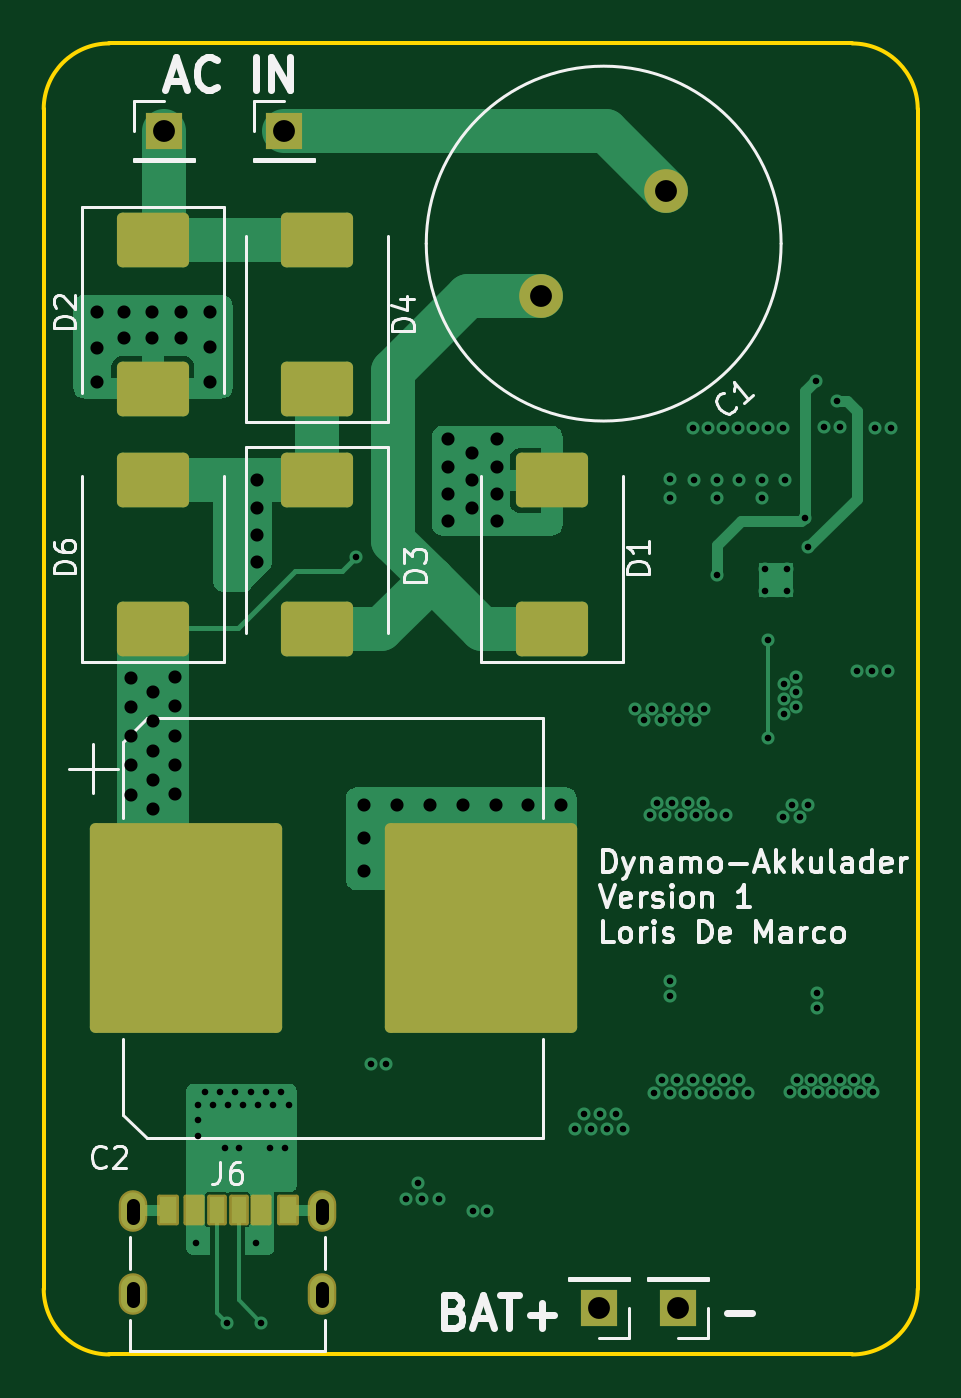
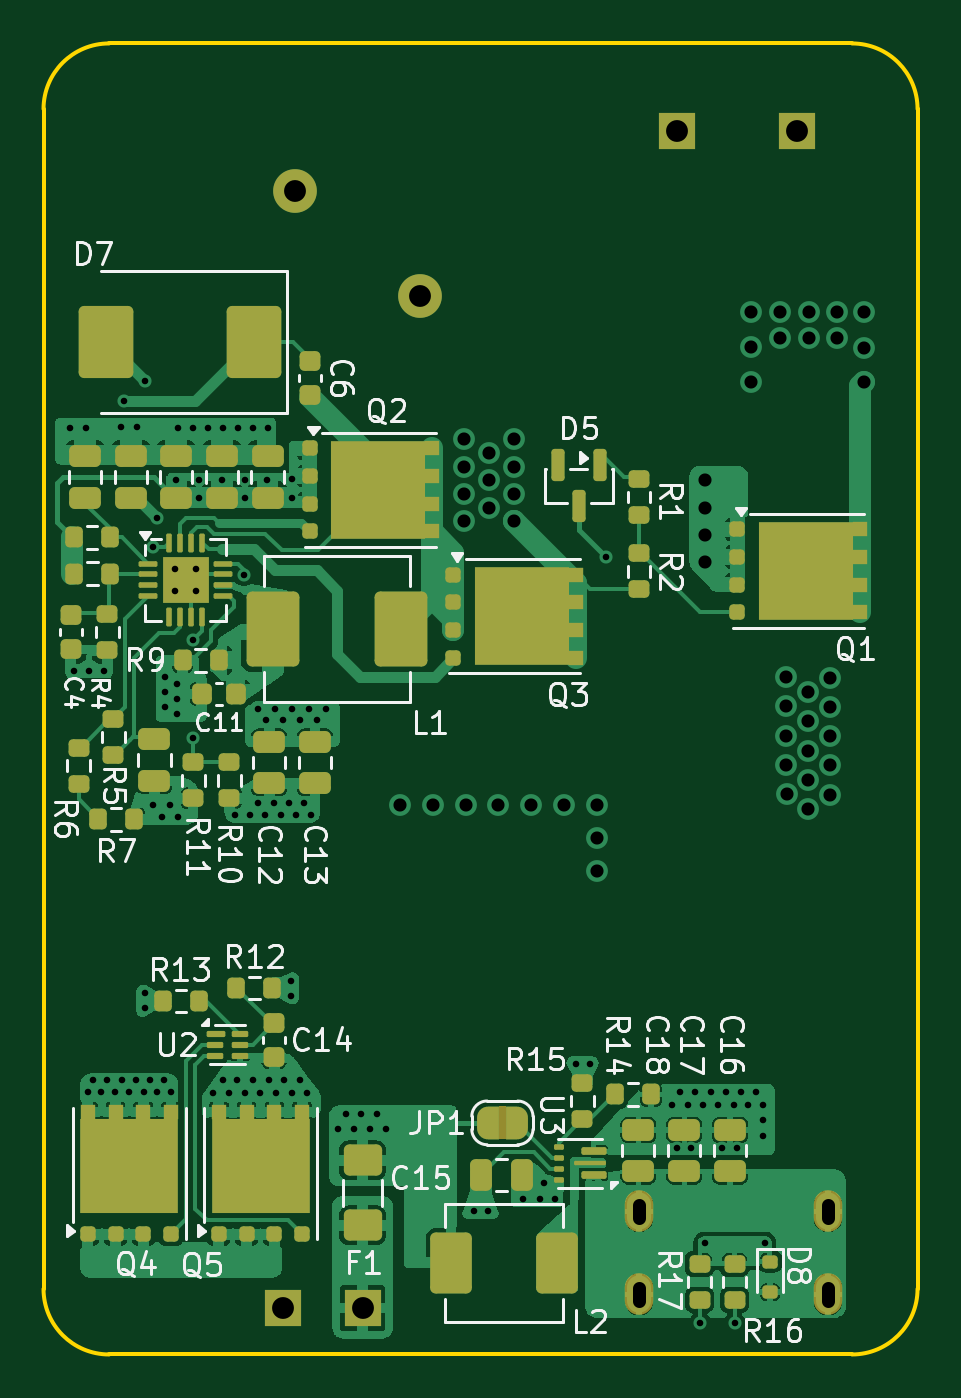
Circuit board: 12 layer files. Board 40.0 x 60.0 mm.
- bottom_copper: Dynakku-B_Cu.gbr (149941 bytes)
- bottom_mask: Dynakku-B_Mask.gbr (10412 bytes)
- paste: Dynakku-B_Paste.gbr (9398 bytes)
- bottom_silk: Dynakku-B_Silkscreen.gbr (69395 bytes)
- outline: Dynakku-Edge_Cuts.gbr (832 bytes)
- top_copper: Dynakku-F_Cu.gbr (23974 bytes)
- top_mask: Dynakku-F_Mask.gbr (2673 bytes)
- paste: Dynakku-F_Paste.gbr (1998 bytes)
- top_silk: Dynakku-F_Silkscreen.gbr (32870 bytes)
- inner_copper: Dynakku-In1_Cu.gbr (95403 bytes)
- inner_copper: Dynakku-In2_Cu.gbr (21259 bytes)
- drill: Dynakku-PTH-drl.gbr (5796 bytes)

=== bottom_copper: Dynakku-B_Cu.gbr (149941 bytes, source omitted) ===
=== bottom_mask: Dynakku-B_Mask.gbr (10412 bytes, source omitted) ===
=== paste: Dynakku-B_Paste.gbr (9398 bytes, source omitted) ===
=== bottom_silk: Dynakku-B_Silkscreen.gbr (69395 bytes, source omitted) ===
=== outline: Dynakku-Edge_Cuts.gbr ===
%TF.GenerationSoftware,KiCad,Pcbnew,10.0.8*%
%TF.CreationDate,2026-11-03T20:19:37+01:00*%
%TF.ProjectId,Dynakku,44796e61-6b6b-4752-9e6b-696361645f70,rev?*%
%TF.SameCoordinates,Original*%
%TF.FileFunction,Profile,NP*%
%FSLAX46Y46*%
G04 Gerber Fmt 4.6, Leading zero omitted, Abs format (unit mm)*
G04 Created by KiCad (PCBNEW 10.0.8) date 2026-11-03 20:19:37*
%MOMM*%
%LPD*%
G01*
G04 APERTURE LIST*
%TA.AperFunction,Profile*%
%ADD10C,0.200000*%
%TD*%
G04 APERTURE END LIST*
D10*
X75000000Y-58000000D02*
X75000000Y-58000000D01*
G75*
G02*
X78000000Y-55000000I3000000J0D01*
G01*
X112000000Y-55000000D01*
G75*
G02*
X115000000Y-58000000I0J-3000000D01*
G01*
X115000000Y-112000000D01*
G75*
G02*
X112000000Y-115000000I-3000000J0D01*
G01*
X78000000Y-115000000D01*
G75*
G02*
X75000000Y-112000000I0J3000000D01*
G01*
X75000000Y-58000000D01*
M02*

=== top_copper: Dynakku-F_Cu.gbr (23974 bytes, source omitted) ===
=== top_mask: Dynakku-F_Mask.gbr (2673 bytes, source withheld) ===
=== paste: Dynakku-F_Paste.gbr (1998 bytes, source withheld) ===
=== top_silk: Dynakku-F_Silkscreen.gbr (32870 bytes, source omitted) ===
=== inner_copper: Dynakku-In1_Cu.gbr (95403 bytes, source omitted) ===
=== inner_copper: Dynakku-In2_Cu.gbr (21259 bytes, source omitted) ===
=== drill: Dynakku-PTH-drl.gbr ===
%TF.GenerationSoftware,KiCad,Pcbnew,10.0.8*%
%TF.CreationDate,2026-11-03T20:19:34+01:00*%
%TF.ProjectId,Dynakku,44796e61-6b6b-4752-9e6b-696361645f70,rev?*%
%TF.SameCoordinates,Original*%
%TF.FileFunction,Plated,1,4,PTH,Mixed*%
%TF.FilePolarity,Positive*%
%FSLAX46Y46*%
G04 Gerber Fmt 4.6, Leading zero omitted, Abs format (unit mm)*
G04 Created by KiCad (PCBNEW 10.0.8) date 2026-11-03 20:19:34*
%MOMM*%
%LPD*%
G01*
G04 APERTURE LIST*
%TA.AperFunction,ViaDrill*%
%ADD10C,0.300000*%
%TD*%
%TA.AperFunction,ComponentDrill*%
%ADD11C,0.300000*%
%TD*%
%TA.AperFunction,ViaDrill*%
%ADD12C,0.600000*%
%TD*%
G04 aperture for slot hole*
%TA.AperFunction,ComponentDrill*%
%ADD13C,0.600000*%
%TD*%
%TA.AperFunction,ComponentDrill*%
%ADD14C,1.000000*%
%TD*%
G04 APERTURE END LIST*
D10*
X81990000Y-109910000D03*
X82070000Y-103590000D03*
X82070000Y-104290000D03*
X82070000Y-104990000D03*
X82391376Y-102994916D03*
X82740000Y-103590000D03*
X83066376Y-102994916D03*
X83278144Y-105566327D03*
X83375000Y-113550000D03*
X83415000Y-103590000D03*
X83766376Y-102994916D03*
X83928144Y-105566327D03*
X84115000Y-103590000D03*
X84466376Y-102994916D03*
X84730000Y-109910000D03*
X84815000Y-103590000D03*
X84950000Y-113550000D03*
X85166376Y-102994916D03*
X85378144Y-105566327D03*
X85515000Y-103590000D03*
X85866376Y-102994916D03*
X86028144Y-105566327D03*
X86215000Y-103590000D03*
X89275074Y-78500000D03*
X89999278Y-101725138D03*
X90649278Y-101725138D03*
X91578552Y-107900000D03*
X92107150Y-107138759D03*
X92301033Y-107900000D03*
X93068986Y-107900000D03*
X94655095Y-108427039D03*
X95305095Y-108427039D03*
X99325000Y-104675000D03*
X99725000Y-104000000D03*
X100050000Y-104675000D03*
X100450000Y-104000000D03*
X100800000Y-104675000D03*
X101175000Y-104000000D03*
X101525000Y-104675000D03*
X102050000Y-85450000D03*
X102475000Y-85950000D03*
X102750000Y-90325000D03*
X102850000Y-85450000D03*
X102925000Y-103025000D03*
X103075000Y-89750000D03*
X103250000Y-85950000D03*
X103275000Y-102425000D03*
X103450000Y-90325000D03*
X103625000Y-85450000D03*
X103649237Y-75784878D03*
X103650000Y-103055097D03*
X103651004Y-74946937D03*
X103675000Y-97925000D03*
X103675000Y-98575000D03*
X103775000Y-89750000D03*
X104000000Y-102455097D03*
X104050000Y-85950000D03*
X104150000Y-90325000D03*
X104350000Y-103055097D03*
X104425000Y-85450000D03*
X104475000Y-89750000D03*
X104700000Y-102455097D03*
X104732684Y-72606688D03*
X104752263Y-74965730D03*
X104825000Y-85950000D03*
X104850000Y-90325000D03*
X105075000Y-103055097D03*
X105175000Y-89750000D03*
X105200000Y-85450000D03*
X105401179Y-72607475D03*
X105425000Y-102455097D03*
X105550000Y-90325000D03*
X105775000Y-103055097D03*
X105793609Y-74972363D03*
X105794924Y-75782221D03*
X105825000Y-79325000D03*
X106083167Y-72612748D03*
X106125000Y-102430097D03*
X106225000Y-90325000D03*
X106500000Y-103055097D03*
X106776179Y-72607475D03*
X106800000Y-102425000D03*
X106842066Y-74968033D03*
X107225000Y-103050000D03*
X107460415Y-72608262D03*
X107883609Y-74972363D03*
X107884924Y-75782221D03*
X108145802Y-72597207D03*
X108148800Y-82308149D03*
X108150000Y-86775000D03*
X108832907Y-72589298D03*
X108850000Y-90425000D03*
X108875000Y-84325000D03*
X108875000Y-85000000D03*
X108875000Y-85675000D03*
X108932066Y-74968033D03*
X109150000Y-102980097D03*
X109225000Y-89850000D03*
X109450000Y-84000000D03*
X109450000Y-84675000D03*
X109450000Y-85350000D03*
X109475000Y-102430097D03*
X109600000Y-90425000D03*
X109800000Y-102980097D03*
X109825000Y-76700000D03*
X109975000Y-89850000D03*
X109991686Y-78055671D03*
X110125000Y-102430097D03*
X110362500Y-70437500D03*
X110375000Y-98475000D03*
X110375000Y-99125000D03*
X110425000Y-102980097D03*
X110725000Y-72575000D03*
X110775000Y-102430097D03*
X111075000Y-102980097D03*
X111300000Y-71350000D03*
X111425000Y-102430097D03*
X111450000Y-72575000D03*
X111725000Y-103005097D03*
X112075000Y-102430097D03*
X112216978Y-83703435D03*
X112350000Y-103005097D03*
X112725000Y-102430097D03*
X112916978Y-83703435D03*
X112975000Y-103005097D03*
X113050000Y-72600000D03*
X113616978Y-83703435D03*
X113775000Y-72600000D03*
D11*
%TO.C,U1*%
X108000000Y-79052500D03*
X108000000Y-80052500D03*
X109000000Y-79052500D03*
X109000000Y-80052500D03*
%TD*%
D12*
X77450000Y-67300000D03*
X77450000Y-68925000D03*
X77450000Y-70500000D03*
X78675000Y-67300000D03*
X78675000Y-68500000D03*
X78997309Y-89389413D03*
X79000000Y-84023967D03*
X79000000Y-86707854D03*
X79000365Y-85349255D03*
X79000365Y-88033142D03*
X79975000Y-67300000D03*
X79975000Y-68500000D03*
X79997309Y-90055464D03*
X80000000Y-84690018D03*
X80000000Y-87373905D03*
X80000365Y-86015306D03*
X80000365Y-88699193D03*
X80997309Y-89365446D03*
X81000000Y-84000000D03*
X81000000Y-86683887D03*
X81000365Y-85325288D03*
X81000365Y-88009175D03*
X81300000Y-67300000D03*
X81300000Y-68500000D03*
X82600000Y-67300000D03*
X82600000Y-68900000D03*
X82600000Y-70500000D03*
X84750000Y-75000000D03*
X84750000Y-76250000D03*
X84750000Y-77500000D03*
X84750000Y-78750000D03*
X89648998Y-89869620D03*
X89648998Y-91369620D03*
X89648998Y-92869620D03*
X91183016Y-89863306D03*
X92683016Y-89863306D03*
X93486672Y-73125273D03*
X93486672Y-74375273D03*
X93486672Y-75625273D03*
X93486672Y-76875273D03*
X94183016Y-89863306D03*
X94600000Y-73750000D03*
X94600000Y-75000000D03*
X94600000Y-76250000D03*
X95683016Y-89863306D03*
X95736672Y-73125273D03*
X95736672Y-74375273D03*
X95736672Y-75625273D03*
X95736672Y-76875273D03*
X97183016Y-89863306D03*
X98683016Y-89863306D03*
%TO.C,J6*%
D13*
X79100000Y-108750000D02*
X79100000Y-108150000D01*
X79100000Y-112550000D02*
X79100000Y-111950000D01*
X87740000Y-108750000D02*
X87740000Y-108150000D01*
X87740000Y-112550000D02*
X87740000Y-111950000D01*
D14*
%TO.C,J2*%
X80500000Y-59000000D03*
%TO.C,J1*%
X86000000Y-59000000D03*
%TO.C,C1*%
X97754667Y-66570907D03*
%TO.C,J4*%
X100400000Y-112875000D03*
%TO.C,C1*%
X103500000Y-61750000D03*
%TO.C,J5*%
X104025000Y-112875000D03*
M02*
